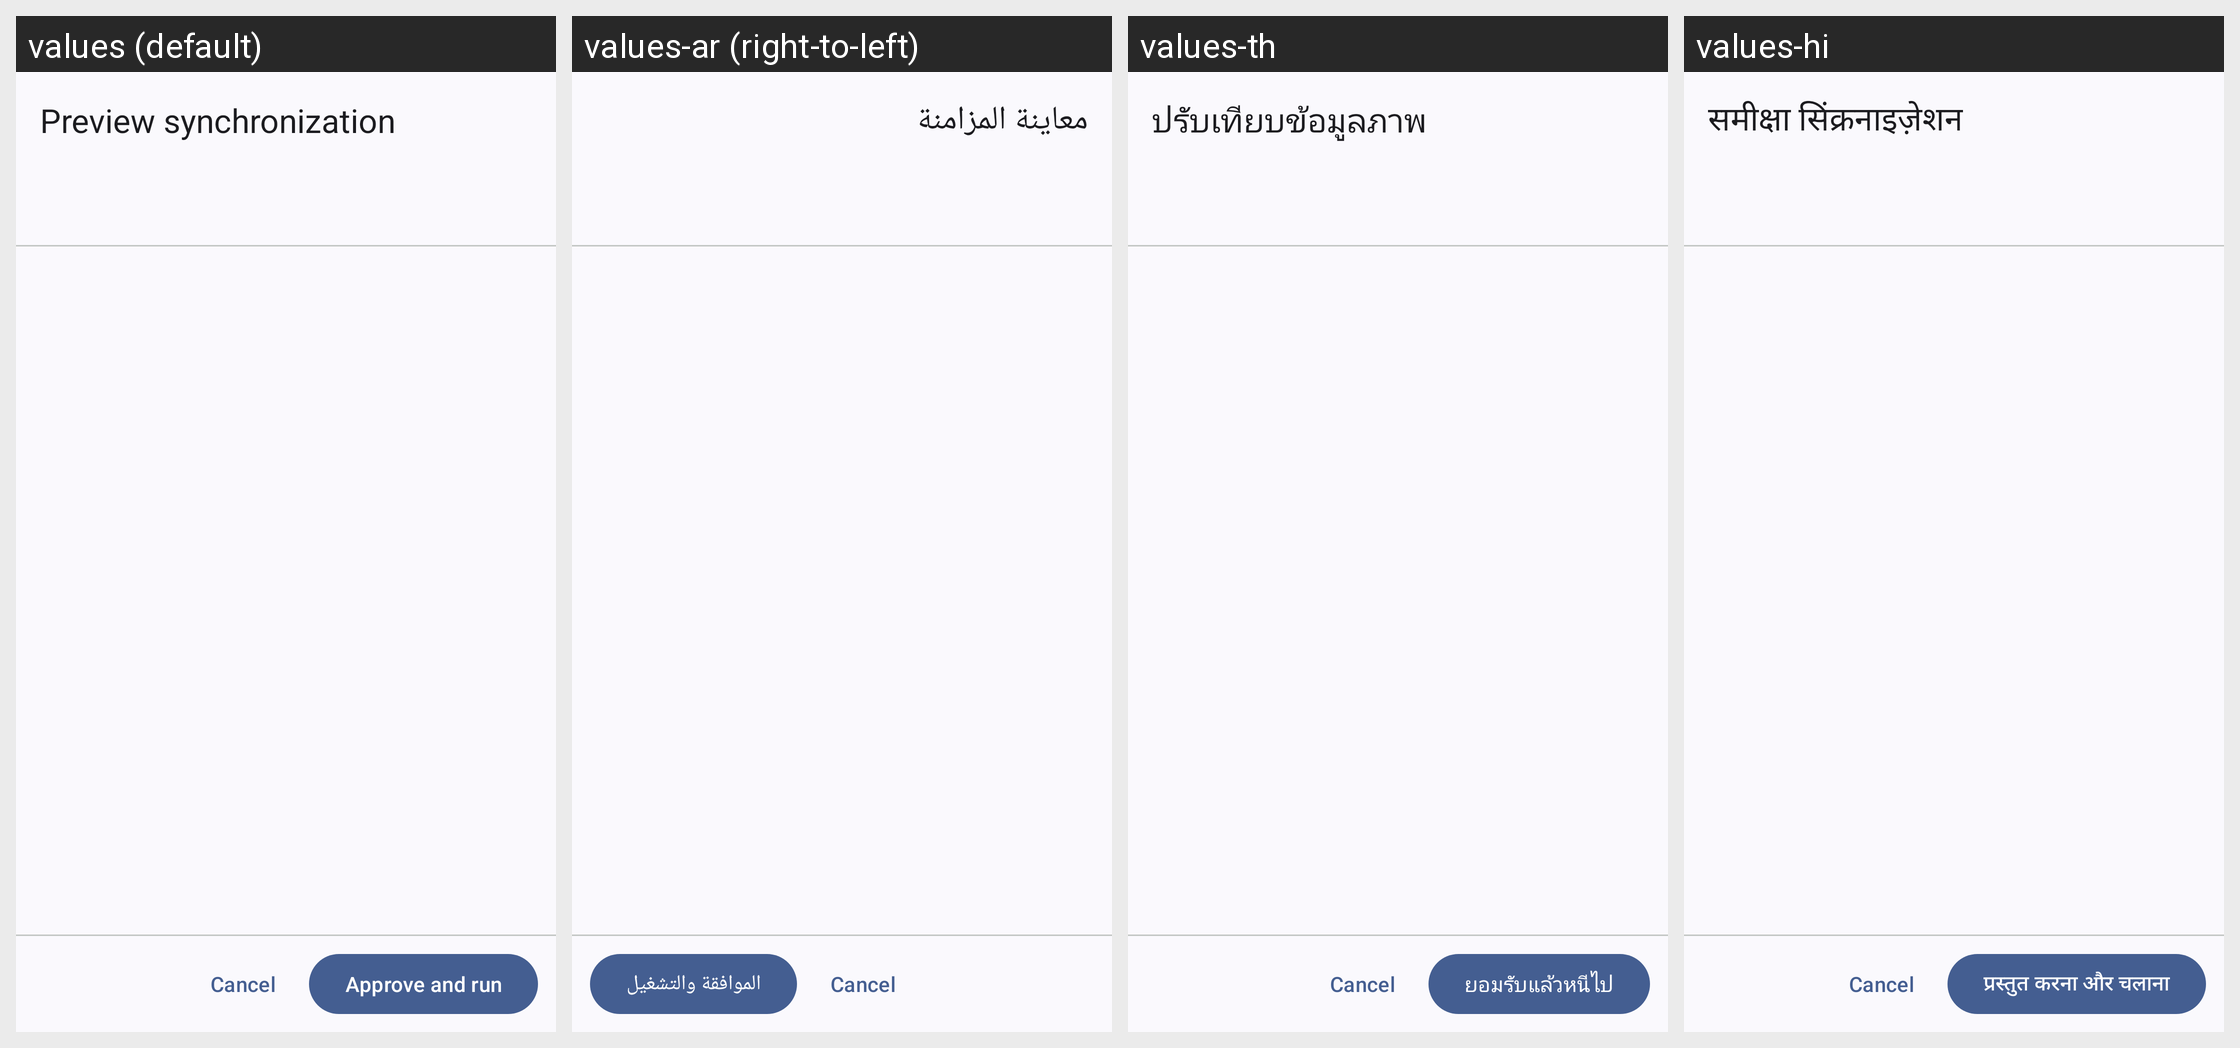

The Android screen above is rendered under several locales of the same app. Produce the string resources it draws, with the default and per-locale values.
Android screen res/layout/activity_sync_preview.xml rendered under 4 locales, left to right: values (default), values-ar (right-to-left), values-th, values-hi. Device: Nexus 5 (rendered at 1080×1920; each locale shown at half size, 540×960, under a caption strip naming it); theme Theme.WizeFiles.
Other locales in the repository, not shown: values-de, values-fr, values-id, values-pt-rBR, values-ru, values-tr, values-ur, values-vi, values-zh-rCN, values-zh-rTW.
Strings drawn on this screen, with the default value and each locale's value (text and hints the layout hard-codes, and strings that could not be matched under every locale, appear in the picture but are not listed):

sync_preview_title
  values: Preview synchronization
  values-ar: معاينة المزامنة
  values-th: ปรับเทียบข้อมูลภาพ
  values-hi: समीक्षा सिंक्रनाइज़ेशन

sync_approve_run
  values: Approve and run
  values-ar: الموافقة والتشغيل
  values-th: ยอมรับแล้วหนีไป
  values-hi: प्रस्तुत करना और चलाना
